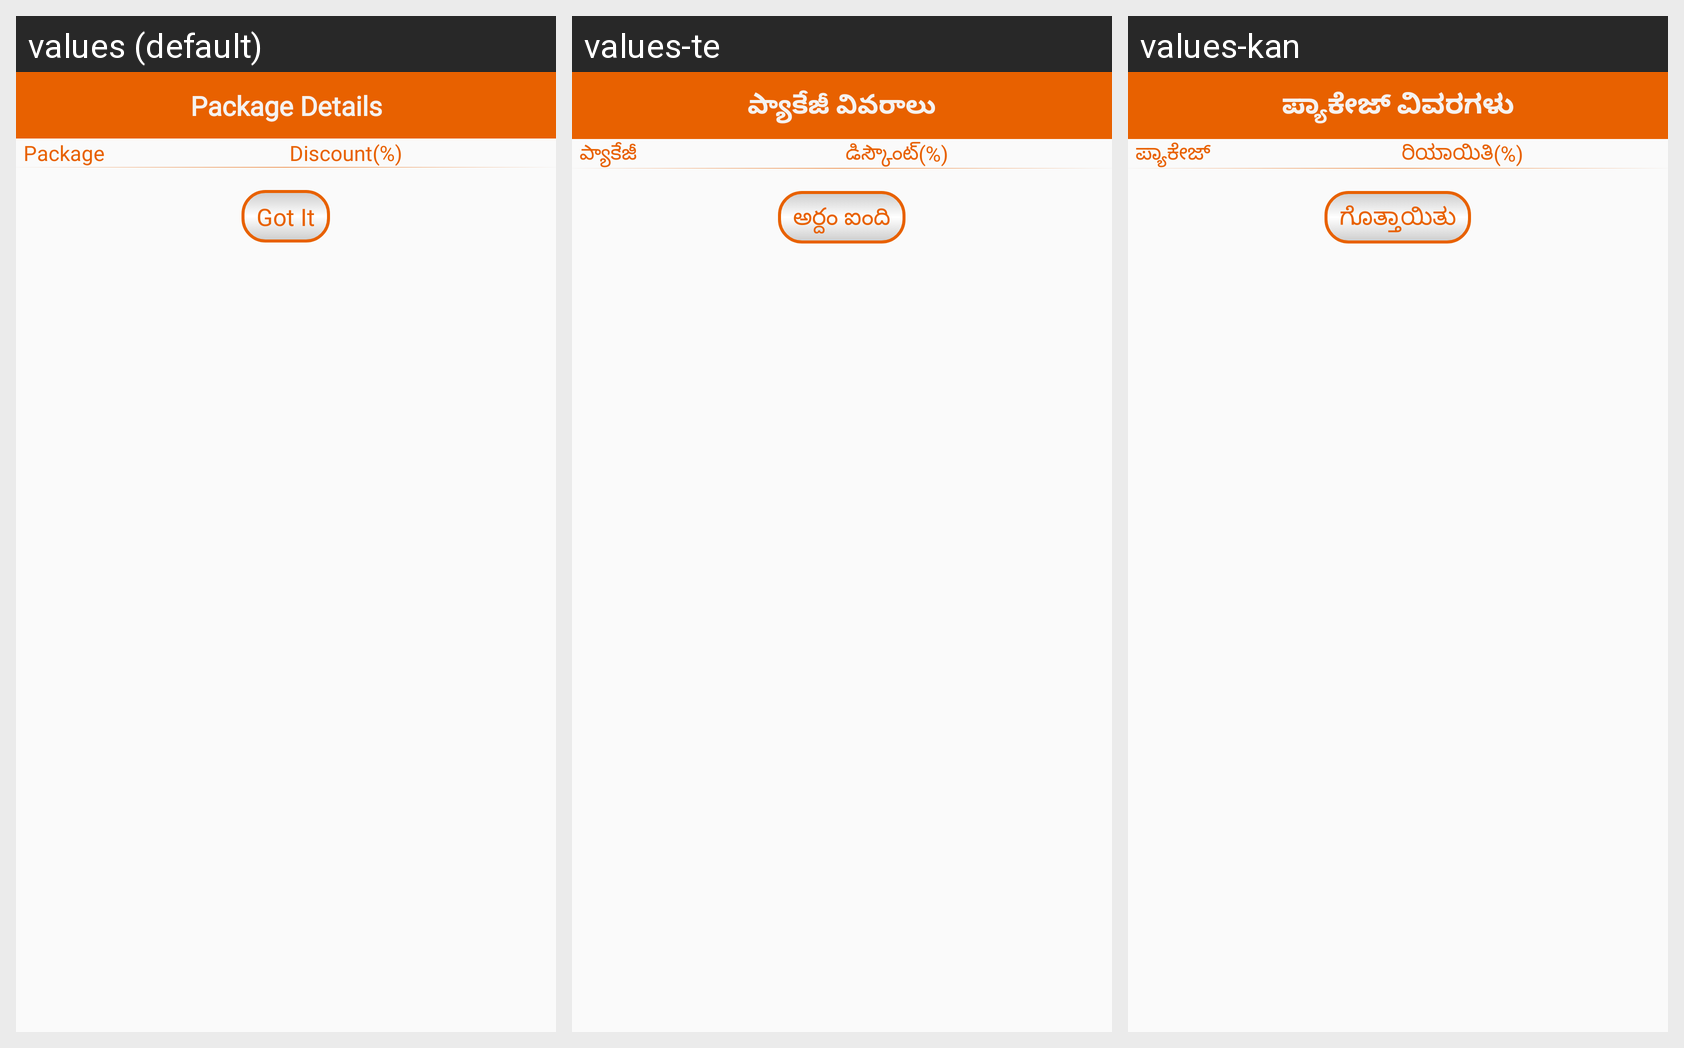

This grid shows one Android layout under several languages. Give, for every string resource on the screen, its name, the default text and each shown locale's text.
Android screen res/layout/discount_popup.xml rendered under 3 locales, left to right: values (default), values-te, values-kan. Device: Nexus 5 (rendered at 1080×1920; each locale shown at half size, 540×960, under a caption strip naming it); theme AppTheme.
Strings drawn on this screen, with the default value and each locale's value (text and hints the layout hard-codes, and strings that could not be matched under every locale, appear in the picture but are not listed):

discount_percentage
  values: Package Details
  values-te: ప్యాకేజీ వివరాలు
  values-kan: ಪ್ಯಾಕೇಜ್ ವಿವರಗಳು

Package
  values: Package
  values-te: ప్యాకేజీ
  values-kan: ಪ್ಯಾಕೇಜ್

discount
  values: Discount(%)
  values-te: డిస్కౌంట్(%)
  values-kan: ರಿಯಾಯಿತಿ(%)

got_it
  values: Got It
  values-te: అర్దం ఐంది
  values-kan: ಗೊತ್ತಾಯಿತು
